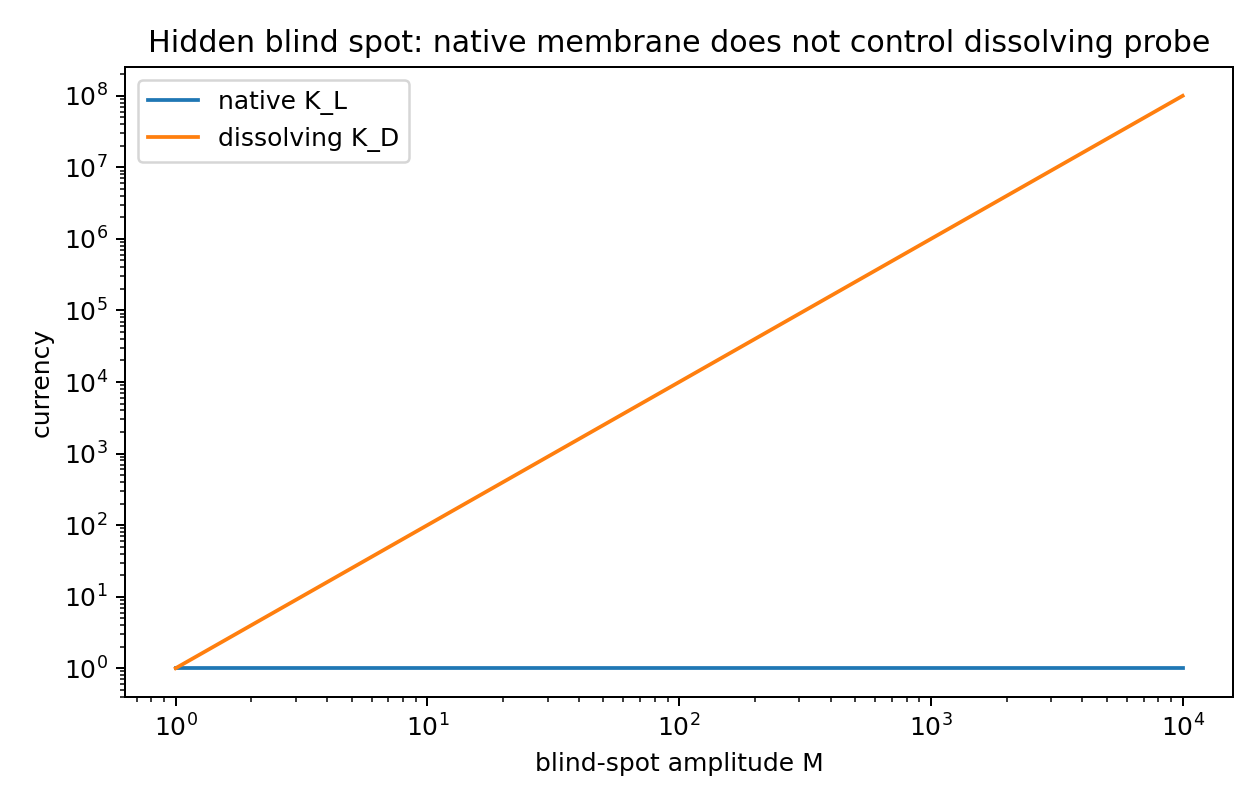

Values plotted in this chart, from the file beside it:
M, native_currency, dissolving_currency, ratio
1.0, 1.0, 1.0, 1.0
1.124, 1.0, 1.263, 1.263
1.263, 1.0, 1.594, 1.594
1.419, 1.0, 2.013, 2.013
1.594, 1.0, 2.541, 2.541
1.791, 1.0, 3.209, 3.209
2.013, 1.0, 4.051, 4.051
2.262, 1.0, 5.115, 5.115
2.541, 1.0, 6.458, 6.458
2.856, 1.0, 8.154, 8.154
3.209, 1.0, 10.3, 10.3
3.605, 1.0, 13, 13
4.051, 1.0, 16.41, 16.41
4.552, 1.0, 20.72, 20.72
5.115, 1.0, 26.17, 26.17
5.748, 1.0, 33.04, 33.04
6.458, 1.0, 41.71, 41.71
7.257, 1.0, 52.66, 52.66
8.154, 1.0, 66.49, 66.49
9.163, 1.0, 83.96, 83.96
10.3, 1.0, 106, 106
11.57, 1.0, 133.8, 133.8
13, 1.0, 169, 169
14.61, 1.0, 213.4, 213.4
16.41, 1.0, 269.4, 269.4
18.44, 1.0, 340.1, 340.1
20.72, 1.0, 429.4, 429.4
23.29, 1.0, 542.2, 542.2
26.17, 1.0, 684.6, 684.6
29.4, 1.0, 864.4, 864.4
33.04, 1.0, 1091, 1091
37.12, 1.0, 1378, 1378
41.71, 1.0, 1740, 1740
46.87, 1.0, 2197, 2197
52.66, 1.0, 2774, 2774
59.18, 1.0, 3502, 3502
66.49, 1.0, 4421, 4421
74.72, 1.0, 5583, 5583
83.96, 1.0, 7049, 7049
94.34, 1.0, 8900, 8900
106, 1.0, 11237, 11237
119.1, 1.0, 14187, 14187
133.8, 1.0, 17913, 17913
150.4, 1.0, 22617, 22617
169, 1.0, 28556, 28556
189.9, 1.0, 36055, 36055
213.4, 1.0, 45523, 45523
239.7, 1.0, 57477, 57477
269.4, 1.0, 72570, 72570
302.7, 1.0, 91627, 91627
340.1, 1.0, 115689, 115689
382.2, 1.0, 146069, 146069
429.4, 1.0, 184426, 184426
482.6, 1.0, 232857, 232857
542.2, 1.0, 294005, 294005
609.3, 1.0, 371211, 371211
684.6, 1.0, 468690, 468690
769.3, 1.0, 591769, 591769
864.4, 1.0, 747167, 747167
971.3, 1.0, 943373, 943373
... 20 more rows
